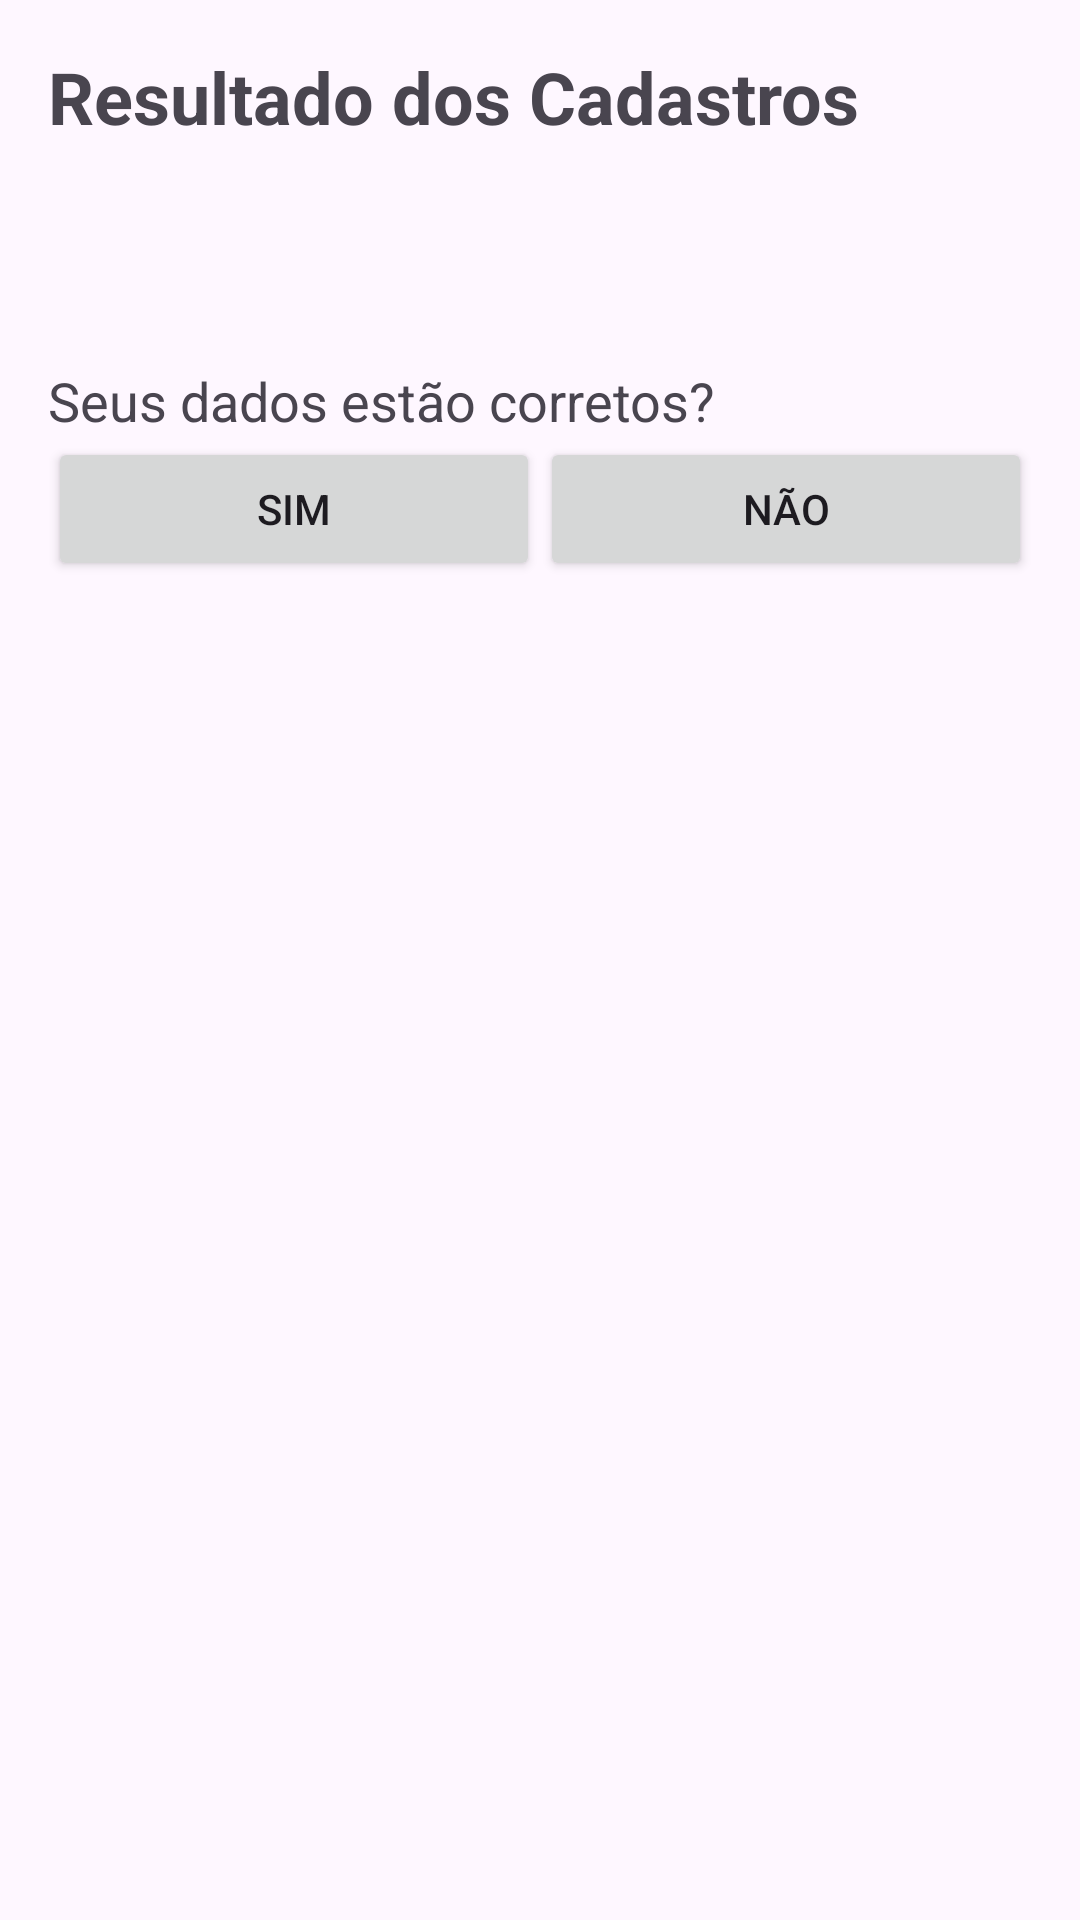

The Android layout XML behind this screen, and the referenced resources:
<!-- AndroidManifest.xml: application theme Theme.Atividade1Bim -->
<!-- res/layout/activity_second.xml -->
<?xml version="1.0" encoding="utf-8"?>
<LinearLayout xmlns:android="http://schemas.android.com/apk/res/android"
    android:layout_width="match_parent"
    android:layout_height="match_parent"
    android:orientation="vertical"
    android:padding="16dp">

    <TextView
        android:layout_width="wrap_content"
        android:layout_height="wrap_content"
        android:text="Resultado dos Cadastros"
        android:textSize="24sp"
        android:textStyle="bold" />

    <TextView
        android:id="@+id/textViewNome"
        android:layout_width="wrap_content"
        android:layout_height="wrap_content"
        android:textSize="18sp" />

    <TextView
        android:id="@+id/textViewIdade"
        android:layout_width="wrap_content"
        android:layout_height="wrap_content"
        android:textSize="18sp" />

    <TextView
        android:id="@+id/textViewEndereco"
        android:layout_width="wrap_content"
        android:layout_height="wrap_content"
        android:textSize="18sp" />

    <TextView
        android:layout_width="wrap_content"
        android:layout_height="wrap_content"
        android:text="Seus dados estão corretos?"
        android:textSize="18sp" />

    <LinearLayout
        android:layout_width="match_parent"
        android:layout_height="wrap_content"
        android:orientation="horizontal">

        <Button
            android:id="@+id/botaoSim"
            android:layout_width="0dp"
            android:layout_height="wrap_content"
            android:layout_weight="1"
            android:text="Sim" />

        <Button
            android:id="@+id/botaoNao"
            android:layout_width="0dp"
            android:layout_height="wrap_content"
            android:layout_weight="1"
            android:text="Não" />
    </LinearLayout>

</LinearLayout>
<!-- resources referenced by this layout -->
<resources>
  <style name="Theme.Atividade1Bim" parent="Base.Theme.Atividade1Bim" />
  <style name="Base.Theme.Atividade1Bim" parent="Theme.Material3.DayNight.NoActionBar">
          
          
      </style>
</resources>
